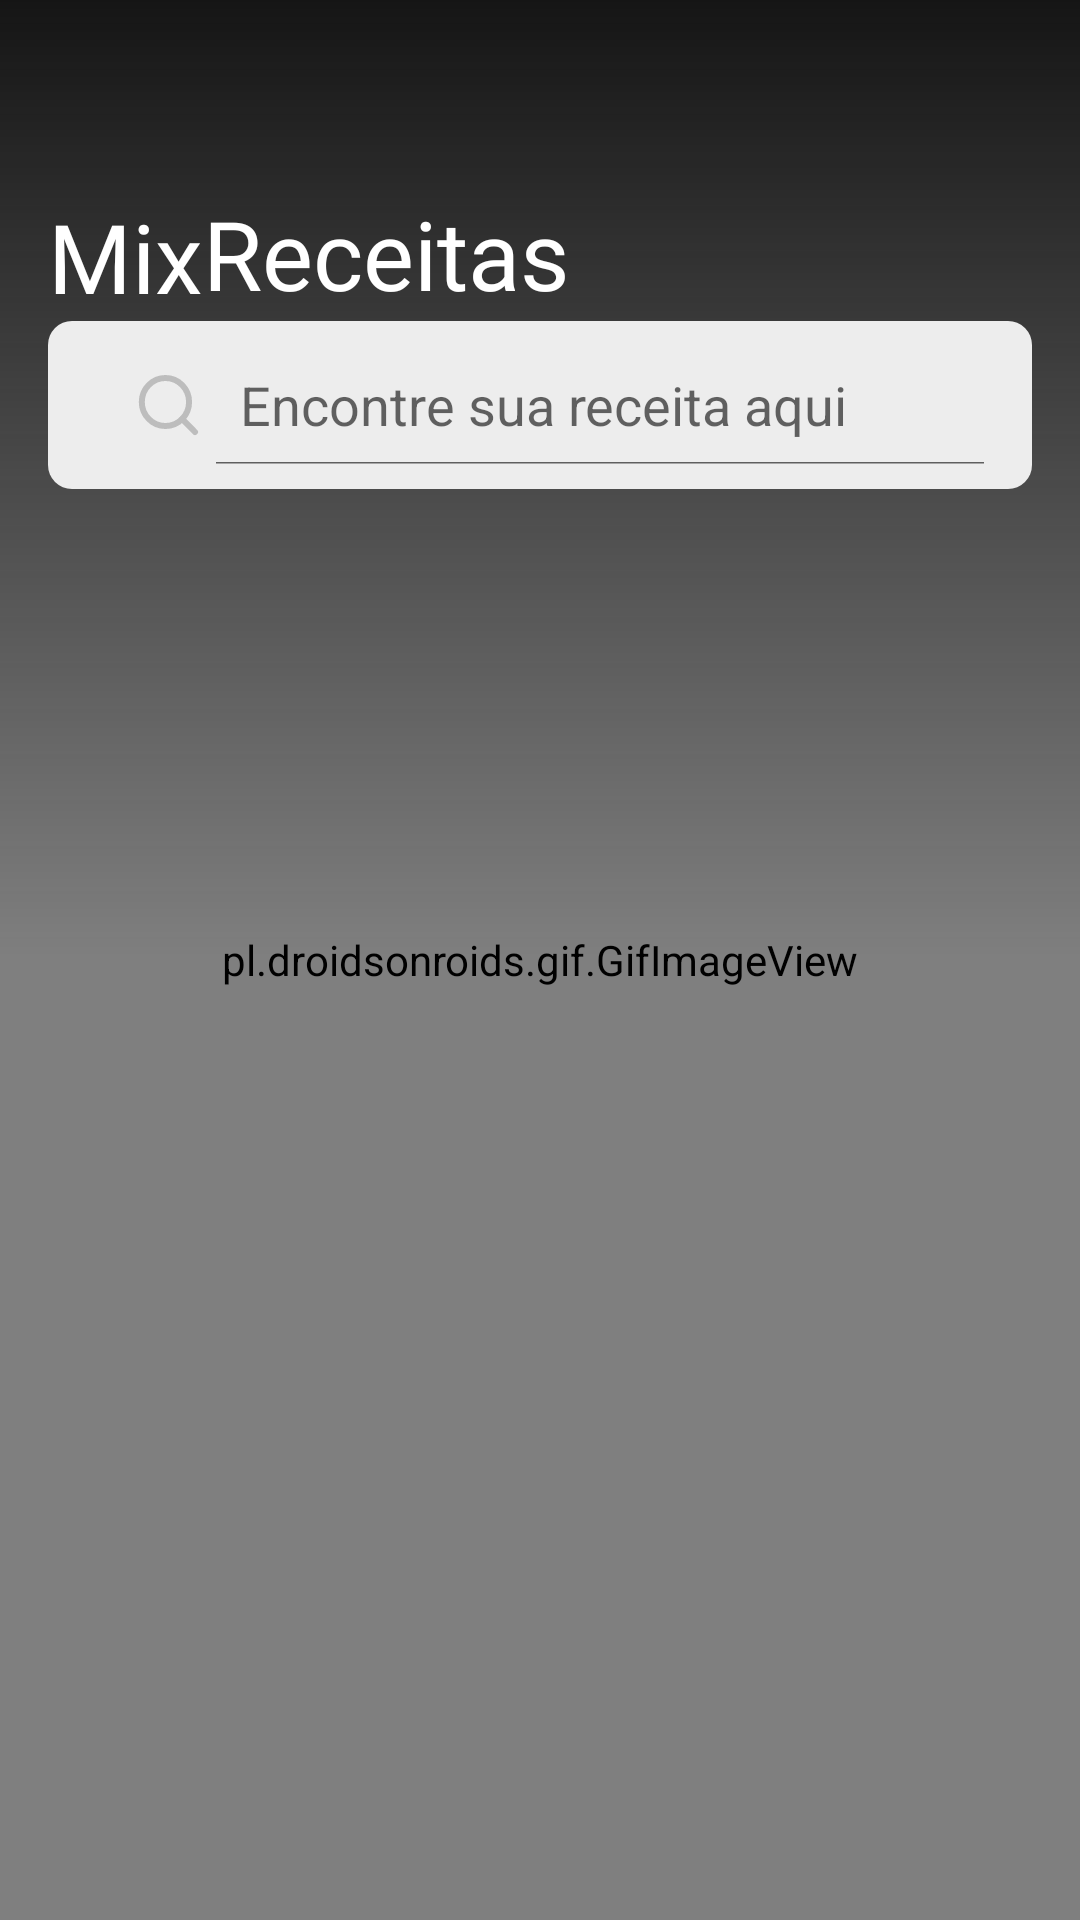

Write the Android layout XML for this screen, with the resource values it uses.
<!-- AndroidManifest.xml: application theme AppTheme -->
<!-- res/layout/fragment_home.xml -->
<?xml version="1.0" encoding="utf-8"?>
<androidx.constraintlayout.widget.ConstraintLayout xmlns:android="http://schemas.android.com/apk/res/android"
    xmlns:app="http://schemas.android.com/apk/res-auto"
    xmlns:tools="http://schemas.android.com/tools"
    android:layout_width="match_parent"
    android:layout_height="match_parent"
    tools:context=".ui.HomeFragment">

    <pl.droidsonroids.gif.GifImageView
        android:layout_width="match_parent"
        android:layout_height="match_parent"
        android:scaleType="centerCrop"
        android:src="@drawable/home_background"
        app:layout_constraintStart_toStartOf="parent"
        app:layout_constraintEnd_toEndOf="parent"
        app:layout_constraintTop_toTopOf="parent"
        app:layout_constraintBottom_toBottomOf="parent"/>

    <ImageView
        android:layout_width="match_parent"
        android:layout_height="match_parent"
        android:src="@drawable/gradient"
        android:rotation="180"
        app:layout_constraintStart_toStartOf="parent"
        app:layout_constraintEnd_toEndOf="parent"
        app:layout_constraintTop_toTopOf="parent"
        app:layout_constraintBottom_toBottomOf="parent"/>

    <TextView
        android:id="@+id/titleMix"
        android:layout_width="wrap_content"
        android:layout_height="wrap_content"
        android:text="Mix"
        android:textSize="32dp"
        android:textColor="#FFFFFF"
        android:fontFamily="@font/poppins_regular"
        android:layout_marginStart="16dp"
        android:layout_marginTop="64dp"
        app:layout_constraintStart_toStartOf="parent"
        app:layout_constraintTop_toTopOf="parent"/>

    <TextView
        android:id="@+id/titleReceitas"
        android:layout_width="wrap_content"
        android:layout_height="wrap_content"
        android:fontFamily="@font/poppins_bold"
        android:textColor="#FFFFFF"
        android:textSize="32dp"
        android:text="Receitas"
        android:layout_marginTop="63dp"
        app:layout_constraintStart_toEndOf="@id/titleMix"
        app:layout_constraintTop_toTopOf="parent"/>

    <com.google.android.material.appbar.MaterialToolbar
        android:id="@+id/toolbar"
        android:layout_width="match_parent"
        android:layout_height="wrap_content"
        app:layout_constraintStart_toStartOf="parent"
        app:layout_constraintEnd_toEndOf="parent"
        app:layout_constraintTop_toBottomOf="@id/titleMix">

        <SearchView
            android:id="@+id/searchButton"
            android:layout_width="match_parent"
            android:layout_height="56dp"
            android:background="@drawable/bg_search_rounded"
            android:queryHint="Encontre sua receita aqui"
            android:searchIcon="@drawable/search_icon"
            android:iconifiedByDefault="false"
            android:focusable="true"
            android:layout_marginHorizontal="16dp" />

    </com.google.android.material.appbar.MaterialToolbar>
</androidx.constraintlayout.widget.ConstraintLayout>
<!-- resources referenced by this layout -->
<resources>
  <!-- drawable bg_search_rounded (drawable) -->
  <?xml version="1.0" encoding="utf-8"?>
  <shape xmlns:android="http://schemas.android.com/apk/res/android">
      <solid android:color="#EDEDED"/>
      <corners android:radius="8dp"/>
      <padding android:left="8dp"
          android:bottom="8dp"
          android:right="8dp"
          android:top="8dp"/>
  </shape>
  <!-- drawable gradient (drawable) -->
  <?xml version="1.0" encoding="utf-8"?>
  <shape xmlns:android="http://schemas.android.com/apk/res/android">
      <gradient
          android:angle="90"
          android:startColor="#151515"
          android:centerColor="@android:color/transparent"
          android:type="linear" />
  </shape>
  <!-- drawable search_icon (drawable) -->
  <vector xmlns:android="http://schemas.android.com/apk/res/android"
      android:width="25dp"
      android:height="24dp"
      android:viewportWidth="25"
      android:viewportHeight="24">
    <path
        android:pathData="M11.481,19C15.832,19 19.36,15.418 19.36,11C19.36,6.582 15.832,3 11.481,3C7.129,3 3.601,6.582 3.601,11C3.601,15.418 7.129,19 11.481,19Z"
        android:strokeLineJoin="round"
        android:strokeWidth="2"
        android:fillColor="#00000000"
        android:strokeColor="#BDBDBD"
        android:strokeLineCap="round"/>
    <path
        android:pathData="M21.33,21L17.046,16.65"
        android:strokeLineJoin="round"
        android:strokeWidth="2"
        android:fillColor="#00000000"
        android:strokeColor="#BDBDBD"
        android:strokeLineCap="round"/>
  </vector>
  <style name="AppTheme" parent="Base.Theme.AppCompat.Light.DarkActionBar">
      </style>
</resources>
